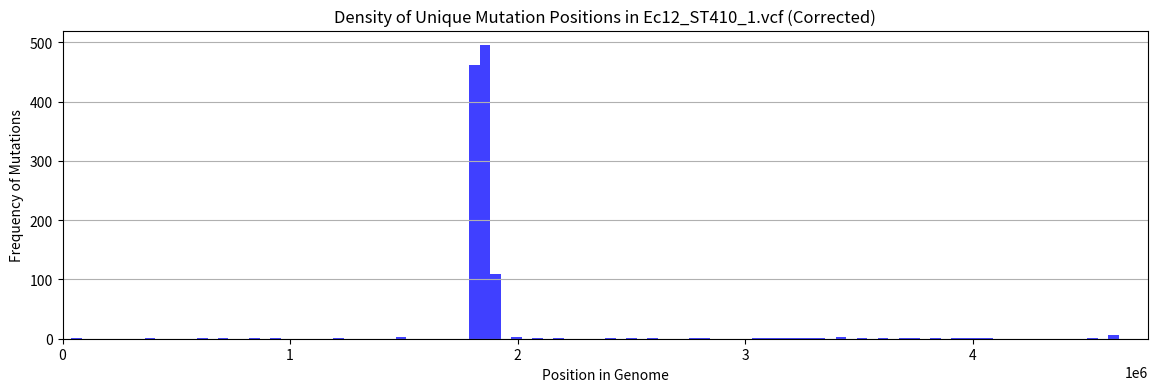

Write Python code to recreate this figure.
import matplotlib.pyplot as plt

# Converting the provided mutation positions to integers
unique_to_ec12_positions_corrected = ['1191948', '1226166', '1477317', '1480147', '1481632', '1804910', '1805095', '1805144', '1805152', '1805186', '1805200', '1805202', '1805233', '1805273', '1805315', '1805319', '1805417', '1805450', '1805459', '1805462', '1805474', '1805585', '1805609', '1805621', '1805648', '1805657', '1805673', '1805739', '1805798', '1805828', '1805831', '1805857', '1805867', '1805879', '1805888', '1805897', '1805906', '1805936', '1805939', '1805942', '1805948', '1805975', '1806065', '1806092', '1806134', '1806173', '1806176', '1806182', '1806188', '1806236', '1806266', '1806272', '1806275', '1806320', '1806326', '1806349', '1806350', '1806363', '1806371', '1806385', '1806386', '1806433', '1806491', '1806506', '1806527', '1806542', '1806575', '1806646', '1806815', '1806821', '1806854', '1806944', '1806965', '1807058', '1807091', '1807142', '1807145', '1807223', '1807295', '1807298', '1807307', '1807352', '1807377', '1807493', '1807517', '1807550', '1807553', '1807554', '1807610', '1807613', '1807784', '1807788', '1807814', '1807817', '1807838', '1807847', '1807850', '1807853', '1807874', '1807904', '1807907', '1807952', '1808060', '1808066', '1808069', '1808112', '1808220', '1808221', '1808226', '1808229', '1808244', '1808313', '1808319', '1808332', '1808370', '1808395', '1808396', '1808400', '1808403', '1808502', '1808508', '1808640', '1808709', '1808712', '1808715', '1808718', '1808727', '1808772', '1808808', '1808856', '1808859', '1808892', '1808898', '1808928', '1808938', '1808946', '1809018', '1809039', '1809045', '1809048', '1809108', '1809247', '1809370', '1809395', '1809396', '1809456', '1809502', '1809519', '1809574', '1809844', '1809845', '1809847', '1809906', '1810049', '1810103', '1810113', '1810193', '1810223', '1810247', '1810271', '1810325', '1810364', '1810367', '1810376', '1810569', '1810571', '1810661', '1810667', '1810685', '1810724', '1810739', '1810742', '1810754', '1810775', '1810823', '1810825', '1810826', '1810844', '1810874', '1810880', '1810883', '1810884', '1810886', '1810910', '1810931', '1810946', '1810961', '1810980', '1810982', '1811024', '1811051', '1811066', '1811069', '1811072', '1811076', '1811078', '1811159', '1811167', '1811179', '1811185', '1811191', '1811194', '1811212', '1811230', '1811234', '1811248', '1811251', '1811252', '1811338', '1811350', '1811356', '1811365', '1811458', '1811509', '1811590', '1811619', '1811632', '1811674', '1811710', '1811734', '1811743', '1811746', '1811770', '1811779', '1811781', '1811788', '1811815', '1811824', '1811848', '1811879', '1811881', '1811932', '1811935', '1811968', '1811977', '1811995', '1812046', '1812049', '1812052', '1812061', '1812079', '1812082', '1812088', '1812109', '1812115', '1812118', '1812124', '1812149', '1812151', '1812160', '1812163', '1812208', '1812214', '1812223', '1812248', '1812268', '1812313', '1812337', '1812356', '1812446', '1812449', '1812454', '1812464', '1812467', '1812473', '1812479', '1812482', '1812512', '1812515', '1812518', '1812525', '1812527', '1812572', '1812575', '1812581', '1812584', '1812588', '1812590', '1812634', '1812647', '1812782', '1812809', '1812830', '1812833', '1812834', '1812836', '1812863', '1812917', '1812920', '1812929', '1812977', '1812980', '1812989', '1813010', '1813015', '1813047', '1813052', '1813199', '1813376', '1813412', '1813415', '1813424', '1813436', '1813451', '1813467', '1813484', '1813488', '1813496', '1813520', '1813528', '1813556', '1813597', '1813622', '1813628', '1813660', '1813688', '1813689', '1813745', '1813955', '1813982', '1814180', '1814195', '1814198', '1814201', '1814204', '1814234', '1814240', '1814255', '1814276', '1814381', '1814384', '1814399', '1814402', '1814450', '1814468', '1814471', '1814480', '1814510', '1814538', '1814609', '1814684', '1814741', '1814744', '1814835', '1814878', '1814902', '1814953', '1815002', '1815016', '1815043', '1821284', '1821287', '1821418', '1821424', '1821439', '1821487', '1821571', '1821577', '1821658', '1821688', '1821691', '1821694', '1821706', '1821766', '1821793', '1821805', '1821806', '1821838', '1821883', '1821901', '1821919', '1821937', '1821955', '1821961', '1821970', '1821988', '1822093', '1822096', '1822114', '1822129', '1822135', '1822144', '1822177', '1822195', '1822216', '1822222', '1822240', '1822249', '1822273', '1822279', '1822309', '1822333', '1822345', '1822360', '1822363', '1822438', '1822472', '1822480', '1822486', '1822489', '1822495', '1822504', '1822531', '1822564', '1822573', '1822699', '1822755', '1822920', '1823028', '1823205', '1823253', '1823265', '1823268', '1823406', '1823418', '1823421', '1823442', '1823472', '1823481', '1823514', '1823559', '1823589', '1823601', '1823790', '1823793', '1823796', '1823799', '1823847', '1823940', '1823958', '1824024', '1824048', '1824075', '1824136', '1824185', '1824257', '1824352', '1824353', '1824355', '1824361', '1824376', '1824382', '1824394', '1824402', '1824409', '1824415', '1824423', '1824439', '1824973', '1824976', '1824979', '1824992', '1825003', '1825008', '1825027', '1825028', '1825032', '1825099', '1825108', '1825123', '1825132', '1825141', '1825147', '1825153', '1825162', '1825165', '1825177', '1841077', '1841092', '1841182', '1841188', '1841200', '1841308', '1841314', '1841326', '1841338', '1841340', '1841341', '1841350', '1841583', '1841658', '1841661', '1841712', '1841744', '1841829', '1841850', '1841862', '1841865', '1841970', '1841973', '1841979', '1842102', '1842105', '1842195', '1842275', '1842281', '1842284', '1842326', '1842328', '1842341', '1842650', '1842659', '1842671', '1842710', '1842748', '1842953', '1843111', '1843186', '1843201', '1843214', '1843292', '1843387', '1843393', '1843402', '1843417', '1843489', '1843620', '1843623', '1843673', '1843692', '1843890', '1843902', '1843983', '1844040', '1844184', '1844265', '1844295', '1844328', '1844433', '1844462', '1844496', '1844610', '1844821', '1844825', '1844933', '1844975', '1845020', '1845064', '1845079', '1845104', '1845146', '1845329', '1845445', '1845476', '1845494', '1845500', '1845506', '1845533', '1845539', '1845557', '1845724', '1845814', '1845874', '1845880', '1845886', '1845898', '1845901', '1845904', '1845960', '1845973', '1846009', '1846028', '1846029', '1846048', '1846051', '1846099', '1846117', '1846138', '1846141', '1846207', '1846228', '1846252', '1846351', '1846405', '1846445', '1846839', '1848233', '1848241', '1848245', '1848284', '1848285', '1848315', '1848319', '1848324', '1848326', '1848340', '1848342', '1848379', '1848499', '1848505', '1848607', '1848636', '1848723', '1848759', '1848774', '1848825', '1848931', '1849162', '1849196', '1849432', '1849631', '1849729', '1849801', '1849889', '1849981', '1850002', '1850428', '1850527', '1850599', '1850641', '1850677', '1851132', '1851567', '1851972', '1852026', '1852080', '1852092', '1852114', '1852146', '1852149', '1852296', '1852326', '1852344', '1852384', '1852410', '1852445', '1852655', '1852711', '1852799', '1852801', '1852804', '1852933', '1852968', '1852993', '1853360', '1853380', '1853443', '1853479', '1853511', '1853584', '1853858', '1853893', '1853901', '1853946', '1853952', '1853955', '1853964', '1853967', '1853970', '1853982', '1853984', '1853985', '1853988', '1853997', '1854000', '1854113', '1854117', '1854126', '1854237', '1854249', '1854268', '1854279', '1854291', '1854321', '1854399', '1854504', '1854594', '1854633', '1854651', '1854672', '1854864', '1854912', '1855098', '1855104', '1855210', '1855211', '1855392', '1855411', '1855567', '1855641', '1855740', '1855830', '1856058', '1856232', '1856250', '1856256', '1856274', '1856664', '1856774', '1856779', '1858125', '1858226', '1859115', '1859771', '1860039', '1860741', '1860746', '1860769', '1860943', '1860982', '1861057', '1861614', '1861707', '1861872', '1862267', '1862463', '1862482', '1862831', '1862846', '1863255', '1863369', '1863492', '1863603', '1863843', '1863870', '1863873', '1863945', '1864027', '1864125', '1864414', '1864431', '1864436', '1864505', '1864510', '1864512', '1864516', '1864521', '1864576', '1864606', '1864644', '1864717', '1864807', '1864810', '1864816', '1864888', '1864933', '1864954', '1864975', '1864996', '1865014', '1865047', '1865069', '1865125', '1865161', '1865203', '1865252', '1865290', '1865305', '1865437', '1865580', '1865663', '1865772', '1866006', '1866051', '1866066', '1866087', '1866200', '1866223', '1866228', '1866393', '1866399', '1866480', '1866489', '1866510', '1866519', '1866585', '1866597', '1866804', '1867424', '1867740', '1868026', '1868199', '1868208', '1868226', '1868347', '1868716', '1868784', '1868853', '1868895', '1869141', '1869498', '1869802', '1869805', '1869953', '1869975', '1869983', '1869987', '1870009', '1870012', '1870014', '1870034', '1870046', '1870068', '1870185', '1870200', '1870224', '1870389', '1870425', '1870431', '1870455', '1870467', '1870470', '1870472', '1870479', '1870584', '1870593', '1870605', '1870692', '1870729', '1870737', '1870767', '1870821', '1870923', '1870947', '1870959', '1871004', '1871007', '1871013', '1871030', '1871043', '1871079', '1871118', '1871160', '1871343', '1871439', '1871460', '1871463', '1871608', '1871645', '1871647', '1871669', '1871684', '1871693', '1871825', '1871987', '1872014', '1872092', '1872155', '1872188', '1872446', '1872497', '1872521', '1872689', '1872695', '1872728', '1872740', '1872746', '1872830', '1872878', '1873162', '1873173', '1873211', '1873224', '1873271', '1873283', '1873368', '1873449', '1873494', '1873575', '1873589', '1873686', '1873692', '1873695', '1873716', '1873728', '1873762', '1873767', '1873812', '1873822', '1873840', '1873845', '1873848', '1873866', '1873905', '1873914', '1873992', '1874008', '1874127', '1874322', '1874327', '1874430', '1874471', '1874474', '1875199', '1875214', '1875217', '1875238', '1875268', '1875280', '1875346', '1875367', '1875375', '1875461', '1875463', '1875477', '1875513', '1875538', '1875542', '1875544', '1875559', '1875568', '1875571', '1875574', '1875578', '1875580', '1875645', '1875646', '1875760', '1875772', '1875798', '1875808', '1875811', '1875838', '1875922', '1875952', '1875959', '1876040', '1876045', '1876050', '1876123', '1876135', '1876147', '1876150', '1876151', '1876159', '1876171', '1876195', '1876250', '1876265', '1876279', '1876323', '1876339', '1876361', '1876391', '1876393', '1876394', '1876459', '1876499', '1876502', '1876567', '1876576', '1876588', '1876589', '1876591', '1876933', '1876938', '1876951', '1877003', '1877039', '1877040', '1877053', '1877056', '1877107', '1877118', '1877125', '1877126', '1877167', '1877221', '1877318', '1877365', '1877366', '1877370', '1885258', '1885315', '1885433', '1885565', '1885571', '1885645', '1885928', '1885969', '1885973', '1886000', '1886006', '1886029', '1886054', '1886062', '1886290', '1886301', '1886523', '1886573', '1886577', '1888120', '1888251', '1888261', '1888378', '1888554', '1888754', '1888768', '1890430', '1890599', '1890605', '1890683', '1890689', '1890716', '1890813', '1890818', '1891411', '1891903', '1892013', '1892064', '1892397', '1892536', '1892610', '1892622', '1892724', '1892739', '1892785', '1892811', '1892991', '1893032', '1893037', '1893062', '1893065', '1893071', '1893099', '1893101', '1893123', '1893197', '1893240', '1893264', '1893327', '1893345', '1893753', '1893822', '1893870', '1894040', '1894321', '1894421', '1894448', '1894543', '1895859', '1895871', '1895992', '1896009', '1896030', '1896457', '1896493', '1896511', '1896514', '1896611', '1896679', '1896718', '1896757', '1897067', '1897276', '1897429', '1897714', '1898263', '1898350', '1898891', '1898939', '1899032', '1899056', '1899065', '1899101', '1899228', '1899258', '1899339', '1899741', '1900807', '1900821', '1901274', '1901445', '1901450', '1901454', '1901497', '1901499', '1901946', '1901991', '1902512', '1902621', '1980725', '1986393', '1986609', '2101225', '2197945', '2402830', '2486157', '2591087', '2777204', '2821106', '2821150', '3031013', '3084751', '3092884', '3163220', '3172125', '3250453', '3274955', '3309385', '3343903', '3417296', '3418690', '3441828', '3516255', '3613058', '3701143', '3701173', '3745581', '374987', '3818928', '384404', '38872', '3917844', '3952004', '4004661', '4032578', '4074047', '4540639', '4607381', '4607382', '4607383', '4607384', '4607395', '4607396', '4640066', '605670', '697016', '709948', '846844', '919620']

unique_to_ec12_positions_ints = [int(pos) for pos in unique_to_ec12_positions_corrected]


# Replotting with corrected positions
fig, ax = plt.subplots(figsize=(14, 4))
# Using 100 bins again for the histogram
counts, bins, patches = ax.hist(unique_to_ec12_positions_ints, bins=100, color='blue', alpha=0.75)

ax.set_title('Density of Unique Mutation Positions in Ec12_ST410_1.vcf (Corrected)')
ax.set_xlabel('Position in Genome')
ax.set_ylabel('Frequency of Mutations')
ax.set_xlim(0, 4767526)
ax.grid(axis='y')

#plt.show()

# Outputting the number of mutations found in each of the bars (bins) in the plot
for i, (bin_start, count) in enumerate(zip(bins, counts), start=1):
    print(f"Bin {i}: Start Position = {bin_start:.0f}, Mutation Count = {count:.0f}")
